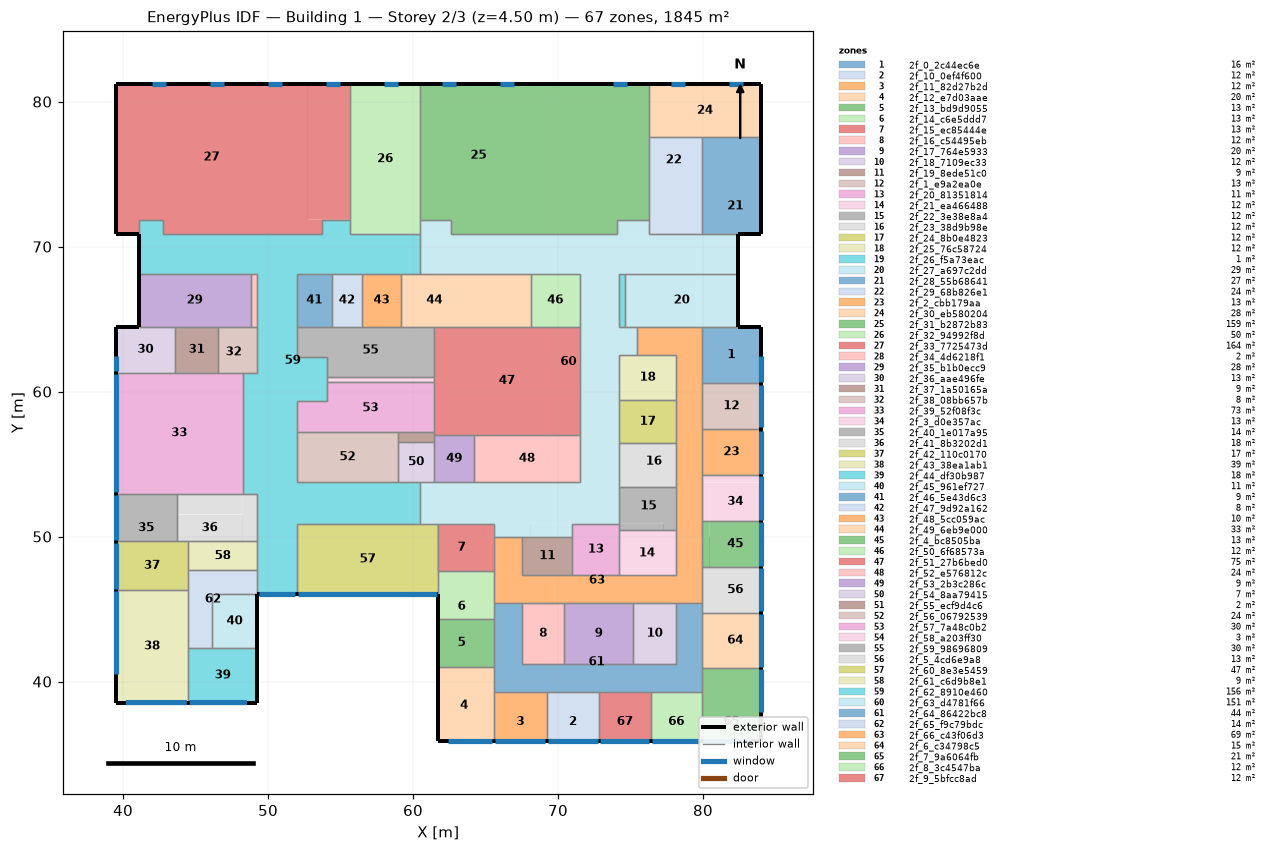
=== STOREY PLAN SPEC (per zone: floor XY polygon, exterior-wall plan segments, windows/doors) ===
zone 1: 2f_0_2c44ec6e  (15.9 m²)
  floor: (83.99, 64.48) (83.99, 60.58) (79.92, 60.58) (79.92, 64.48)
  exterior wall: (83.99, 60.58) – (83.99, 64.48)  [3.9 m]
    window: (83.99, 60.68) – (83.99, 62.48)  [4.3 m²]
  exterior wall: (83.99, 64.48) – (82.45, 64.48)  [1.5 m]
  interior walls: 3
zone 2: 2f_10_0ef4f600  (12.1 m²)
  floor: (72.82, 39.26) (72.82, 38.55) (69.23, 38.55) (69.23, 39.26)
  floor: (72.82, 38.55) (72.82, 35.89) (69.23, 35.89) (69.23, 38.55)
  exterior wall: (69.23, 35.89) – (72.82, 35.89)  [3.6 m]
    window: (69.33, 35.89) – (72.73, 35.89)  [12.6 m²]
  interior walls: 3
zone 3: 2f_11_82d27b2d  (12.3 m²)
  floor: (69.23, 39.26) (69.23, 38.55) (65.57, 38.55) (65.57, 39.26)
  floor: (69.23, 38.55) (69.23, 35.89) (65.57, 35.89) (65.57, 38.55)
  exterior wall: (65.57, 35.89) – (69.23, 35.89)  [3.7 m]
    window: (65.67, 35.89) – (69.13, 35.89)  [12.8 m²]
  interior walls: 3
zone 4: 2f_12_e7d03aae  (19.7 m²)
  floor: (65.57, 41.03) (65.57, 38.55) (64.96, 38.55) (64.96, 41.03)
  floor: (64.96, 41.03) (64.96, 38.55) (65.57, 38.55) (65.57, 35.89) (61.74, 35.89) (61.74, 41.03)
  exterior wall: (61.74, 41.03) – (61.74, 35.89)  [5.1 m]
  exterior wall: (61.74, 35.89) – (65.57, 35.89)  [3.8 m]
    window: (62.44, 35.89) – (65.47, 35.89)  [11.2 m²]
  interior walls: 3
zone 5: 2f_13_bd9d9055  (12.7 m²)
  floor: (65.57, 44.34) (65.57, 41.03) (64.96, 41.03) (64.96, 44.34)
  floor: (64.96, 44.34) (64.96, 41.03) (61.74, 41.03) (61.74, 44.34)
  exterior wall: (61.74, 44.34) – (61.74, 41.03)  [3.3 m]
  interior walls: 3
zone 6: 2f_14_c6e5ddd7  (12.6 m²)
  floor: (64.96, 47.62) (64.96, 46.01) (61.74, 46.01) (61.74, 47.62)
  floor: (64.96, 46.01) (64.96, 44.34) (61.74, 44.34) (61.74, 46.01)
  floor: (65.57, 47.62) (65.57, 44.34) (64.96, 44.34) (64.96, 47.62)
  exterior wall: (61.74, 46.01) – (61.74, 44.34)  [1.7 m]
  interior walls: 5
zone 7: 2f_15_ec85444e  (12.5 m²)
  floor: (65.57, 50.87) (65.57, 49.97) (64.96, 49.97) (64.96, 50.87)
  floor: (64.96, 50.87) (64.96, 47.62) (61.74, 47.62) (61.74, 50.87)
  floor: (65.57, 49.97) (65.57, 47.62) (64.96, 47.62) (64.96, 49.97)
  interior walls: 5
zone 8: 2f_16_c54495eb  (12.0 m²)
  floor: (70.41, 45.41) (70.41, 41.23) (67.54, 41.23) (67.54, 45.41)
  interior walls: 4
zone 9: 2f_17_764e5933  (20.0 m²)
  floor: (75.20, 45.41) (75.20, 41.23) (70.41, 41.23) (70.41, 45.41)
  interior walls: 4
zone 10: 2f_18_7109ec33  (12.2 m²)
  floor: (78.13, 45.41) (78.13, 41.23) (75.20, 41.23) (75.20, 45.41)
  interior walls: 4
zone 11: 2f_19_8ede51c0  (9.0 m²)
  floor: (70.98, 49.97) (70.98, 47.35) (67.54, 47.35) (67.54, 49.97)
  interior walls: 4
zone 12: 2f_1_e9a2ea0e  (12.9 m²)
  floor: (83.99, 60.58) (83.99, 57.42) (79.92, 57.42) (79.92, 60.58)
  exterior wall: (83.99, 57.42) – (83.99, 60.58)  [3.2 m]
    window: (83.99, 57.52) – (83.99, 60.48)  [7.1 m²]
  interior walls: 3
zone 13: 2f_20_81351814  (11.5 m²)
  floor: (74.24, 50.87) (74.24, 47.35) (70.98, 47.35) (70.98, 50.87)
  interior walls: 6
zone 14: 2f_21_ea466488  (12.0 m²)
  floor: (78.13, 50.44) (78.13, 49.97) (77.28, 49.97) (77.28, 50.44)
  floor: (78.13, 49.97) (78.13, 47.35) (74.24, 47.35) (74.24, 50.44) (77.28, 50.44) (77.28, 49.97)
  interior walls: 4
zone 15: 2f_22_3e38e8a4  (11.6 m²)
  floor: (78.13, 53.43) (78.13, 50.44) (77.28, 50.44) (77.28, 50.87) (74.24, 50.87) (74.24, 53.43)
  floor: (77.28, 50.87) (77.28, 50.44) (74.24, 50.44) (74.24, 50.87)
  interior walls: 5
zone 16: 2f_23_38d9b98e  (11.7 m²)
  floor: (78.13, 53.74) (78.13, 53.43) (74.24, 53.43) (74.24, 55.83) (75.44, 55.83) (75.44, 53.74)
  floor: (78.13, 56.43) (78.13, 53.74) (75.44, 53.74) (75.44, 55.83) (74.24, 55.83) (74.24, 56.43)
  interior walls: 4
zone 17: 2f_24_8b0e4823  (11.7 m²)
  floor: (78.13, 59.43) (78.13, 56.43) (74.24, 56.43) (74.24, 59.43)
  interior walls: 4
zone 18: 2f_25_76c58724  (12.0 m²)
  floor: (78.13, 62.52) (78.13, 59.43) (74.24, 59.43) (74.24, 62.52)
  interior walls: 5
zone 19: 2f_26_f5a73eac  (1.4 m²)
  floor: (74.61, 68.12) (74.61, 64.48) (74.24, 64.48) (74.24, 68.12)
  interior walls: 4
zone 20: 2f_27_a697c2dd  (28.5 m²)
  floor: (82.45, 68.12) (82.45, 64.48) (74.61, 64.48) (74.61, 68.12)
  exterior wall: (82.45, 64.48) – (82.45, 68.12)  [3.6 m]
  interior walls: 5
zone 21: 2f_28_55b68641  (27.2 m²)
  floor: (80.46, 74.72) (80.46, 70.87) (79.92, 70.87) (79.92, 74.72)
  floor: (83.99, 74.72) (83.99, 70.87) (80.46, 70.87) (80.46, 74.72)
  floor: (83.99, 77.55) (83.99, 74.72) (79.92, 74.72) (79.92, 77.55)
  exterior wall: (83.99, 70.87) – (83.99, 77.55)  [6.7 m]
  exterior wall: (82.45, 70.87) – (83.99, 70.87)  [1.5 m]
  interior walls: 3
zone 22: 2f_29_68b826e1  (24.4 m²)
  floor: (79.92, 74.72) (79.92, 70.87) (77.31, 70.87) (77.31, 74.72)
  floor: (79.92, 77.55) (79.92, 74.72) (77.31, 74.72) (77.31, 73.77) (76.27, 73.77) (76.27, 77.55)
  floor: (77.31, 73.77) (77.31, 70.87) (76.27, 70.87) (76.27, 73.77)
  interior walls: 5
zone 23: 2f_2_cbb179aa  (12.9 m²)
  floor: (83.99, 57.42) (83.99, 54.24) (79.92, 54.24) (79.92, 57.42)
  exterior wall: (83.99, 54.24) – (83.99, 57.42)  [3.2 m]
    window: (83.99, 54.34) – (83.99, 57.28)  [7.0 m²]
  interior walls: 3
zone 24: 2f_30_eb580204  (28.4 m²)
  floor: (83.99, 81.22) (83.99, 77.55) (76.27, 77.55) (76.27, 81.22)
  exterior wall: (83.99, 77.55) – (83.99, 81.22)  [3.7 m]
  exterior wall: (83.99, 81.22) – (76.27, 81.22)  [7.7 m]
    window: (78.77, 81.22) – (77.77, 81.22)  [3.1 m²]
    window: (82.77, 81.22) – (81.77, 81.22)  [3.1 m²]
  interior walls: 3
zone 25: 2f_31_b2872b83  (159.1 m²)
  floor: (74.24, 79.75) (74.24, 71.85) (74.05, 71.85) (74.05, 70.87) (71.49, 70.87) (71.49, 79.75)
  floor: (74.24, 81.22) (74.24, 79.75) (68.52, 79.75) (68.52, 81.22)
  floor: (68.52, 71.85) (68.52, 70.87) (66.47, 70.87) (66.47, 71.85)
  floor: (71.49, 76.05) (71.49, 70.87) (68.52, 70.87) (68.52, 76.05)
  floor: (71.49, 79.75) (71.49, 76.05) (68.52, 76.05) (68.52, 79.75)
  floor: (68.52, 81.22) (68.52, 71.85) (66.47, 71.85) (66.47, 70.87) (62.61, 70.87) (62.61, 71.85) (60.49, 71.85) (60.49, 81.22)
  floor: (76.27, 81.22) (76.27, 73.77) (74.24, 73.77) (74.24, 81.22)
  floor: (76.27, 73.77) (76.27, 71.85) (74.24, 71.85) (74.24, 73.77)
  exterior wall: (76.27, 81.22) – (60.49, 81.22)  [15.8 m]
    window: (66.99, 81.22) – (65.99, 81.22)  [3.1 m²]
    window: (74.77, 81.22) – (73.77, 81.22)  [3.1 m²]
    window: (62.99, 81.22) – (61.99, 81.22)  [3.1 m²]
  interior walls: 8
zone 26: 2f_32_94992f8d  (50.2 m²)
  floor: (60.49, 81.22) (60.49, 70.87) (55.64, 70.87) (55.64, 81.22)
  exterior wall: (60.49, 81.22) – (55.64, 81.22)  [4.8 m]
    window: (58.99, 81.22) – (57.99, 81.22)  [3.1 m²]
  interior walls: 5
zone 27: 2f_33_7725473d  (163.7 m²)
  floor: (53.69, 71.85) (53.69, 70.87) (51.02, 70.87) (51.02, 71.85)
  floor: (52.75, 81.22) (52.75, 71.85) (51.02, 71.85) (51.02, 70.87) (42.73, 70.87) (42.73, 71.85) (41.06, 71.85) (41.06, 70.87) (39.49, 70.87) (39.49, 81.22)
  floor: (55.64, 81.22) (55.64, 71.85) (52.75, 71.85) (52.75, 81.22)
  exterior wall: (39.49, 81.22) – (39.49, 70.87)  [10.4 m]
  exterior wall: (39.49, 70.87) – (41.06, 70.87)  [1.6 m]
  exterior wall: (55.64, 81.22) – (39.49, 81.22)  [16.2 m]
    window: (54.99, 81.22) – (53.99, 81.22)  [3.1 m²]
    window: (46.99, 81.22) – (45.99, 81.22)  [3.1 m²]
    window: (50.99, 81.22) – (49.99, 81.22)  [3.1 m²]
    window: (42.99, 81.22) – (41.99, 81.22)  [3.1 m²]
  interior walls: 7
zone 28: 2f_34_4d6218f1  (1.6 m²)
  floor: (49.24, 68.12) (49.24, 64.48) (48.80, 64.48) (48.80, 68.12)
  interior walls: 4
zone 29: 2f_35_b1b0ecc9  (28.2 m²)
  floor: (48.80, 68.12) (48.80, 64.48) (41.06, 64.48) (41.06, 68.12)
  exterior wall: (41.06, 68.12) – (41.06, 64.48)  [3.6 m]
  interior walls: 5
zone 30: 2f_36_aae496fe  (13.0 m²)
  floor: (43.59, 64.48) (43.59, 61.31) (39.49, 61.31) (39.49, 64.48)
  exterior wall: (39.49, 64.48) – (39.49, 61.31)  [3.2 m]
    window: (39.49, 62.48) – (39.49, 61.41)  [2.6 m²]
  exterior wall: (41.06, 64.48) – (39.49, 64.48)  [1.6 m]
  interior walls: 3
zone 31: 2f_37_1a50165a  (9.4 m²)
  floor: (46.56, 64.48) (46.56, 61.31) (43.59, 61.31) (43.59, 64.48)
  interior walls: 4
zone 32: 2f_38_08bb657b  (8.5 m²)
  floor: (49.24, 64.48) (49.24, 62.37) (48.25, 62.37) (48.25, 64.48)
  floor: (48.25, 64.48) (48.25, 62.37) (49.24, 62.37) (49.24, 61.31) (46.56, 61.31) (46.56, 64.48)
  interior walls: 6
zone 33: 2f_39_52f08f3c  (73.1 m²)
  floor: (48.25, 61.31) (48.25, 52.97) (39.49, 52.97) (39.49, 61.31)
  exterior wall: (39.49, 61.31) – (39.49, 52.97)  [8.3 m]
    window: (39.49, 61.21) – (39.49, 53.07)  [19.5 m²]
  interior walls: 6
zone 34: 2f_3_d0e357ac  (12.9 m²)
  floor: (80.46, 53.74) (80.46, 51.08) (79.92, 51.08) (79.92, 53.74)
  floor: (83.99, 54.24) (83.99, 53.74) (79.92, 53.74) (79.92, 54.24)
  floor: (83.99, 53.74) (83.99, 51.08) (80.46, 51.08) (80.46, 53.74)
  exterior wall: (83.99, 51.08) – (83.99, 54.24)  [3.2 m]
    window: (83.99, 51.18) – (83.99, 54.14)  [7.1 m²]
  interior walls: 3
zone 35: 2f_40_1e017a95  (13.9 m²)
  floor: (43.69, 51.52) (43.69, 49.67) (39.49, 49.67) (39.49, 51.52)
  floor: (43.69, 52.97) (43.69, 51.52) (39.49, 51.52) (39.49, 52.97)
  exterior wall: (39.49, 52.97) – (39.49, 49.67)  [3.3 m]
    window: (39.49, 52.87) – (39.49, 49.77)  [7.4 m²]
  interior walls: 3
zone 36: 2f_41_8b3202d1  (18.3 m²)
  floor: (49.24, 52.97) (49.24, 49.67) (48.25, 49.67) (48.25, 52.97)
  floor: (48.25, 51.52) (48.25, 49.67) (43.69, 49.67) (43.69, 51.52)
  floor: (48.25, 52.97) (48.25, 51.52) (43.69, 51.52) (43.69, 52.97)
  interior walls: 6
zone 37: 2f_42_110c0170  (16.8 m²)
  floor: (44.49, 49.67) (44.49, 46.32) (39.49, 46.32) (39.49, 49.67)
  exterior wall: (39.49, 49.67) – (39.49, 46.32)  [3.3 m]
    window: (39.49, 49.57) – (39.49, 46.42)  [7.6 m²]
  interior walls: 5
zone 38: 2f_43_38ea1ab1  (38.9 m²)
  floor: (44.49, 46.32) (44.49, 38.55) (39.49, 38.55) (39.49, 46.32)
  exterior wall: (39.49, 46.32) – (39.49, 38.55)  [7.8 m]
    window: (39.49, 46.22) – (39.49, 40.55)  [13.6 m²]
  exterior wall: (39.49, 38.55) – (44.49, 38.55)  [5.0 m]
    window: (40.19, 38.55) – (44.39, 38.55)  [15.6 m²]
  interior walls: 3
zone 39: 2f_44_df30b987  (17.9 m²)
  floor: (49.24, 42.32) (49.24, 38.55) (44.49, 38.55) (44.49, 42.32)
  exterior wall: (44.49, 38.55) – (49.24, 38.55)  [4.7 m]
    window: (44.59, 38.55) – (48.54, 38.55)  [14.6 m²]
  exterior wall: (49.24, 38.55) – (49.24, 42.32)  [3.8 m]
  interior walls: 3
zone 40: 2f_45_961ef727  (11.5 m²)
  floor: (49.24, 46.01) (49.24, 42.32) (46.14, 42.32) (46.14, 46.01)
  exterior wall: (49.24, 42.32) – (49.24, 46.01)  [3.7 m]
  interior walls: 3
zone 41: 2f_46_5e43d6c3  (8.7 m²)
  floor: (54.39, 68.12) (54.39, 64.48) (51.98, 64.48) (51.98, 68.12)
  interior walls: 4
zone 42: 2f_47_9d92a162  (7.7 m²)
  floor: (56.49, 68.12) (56.49, 64.48) (54.39, 64.48) (54.39, 68.12)
  interior walls: 4
zone 43: 2f_48_5cc059ac  (9.7 m²)
  floor: (59.16, 68.12) (59.16, 64.48) (56.49, 64.48) (56.49, 68.12)
  interior walls: 4
zone 44: 2f_49_6eb9e000  (32.6 m²)
  floor: (68.12, 68.12) (68.12, 64.48) (67.05, 64.48) (67.05, 68.12)
  floor: (59.38, 68.12) (59.38, 64.48) (59.16, 64.48) (59.16, 68.12)
  floor: (63.56, 68.12) (63.56, 64.48) (59.38, 64.48) (59.38, 68.12)
  floor: (67.05, 68.12) (67.05, 64.48) (63.56, 64.48) (63.56, 68.12)
  interior walls: 6
zone 45: 2f_4_bc8505ba  (12.9 m²)
  floor: (80.46, 51.08) (80.46, 49.97) (79.92, 49.97) (79.92, 51.08)
  floor: (80.46, 49.97) (80.46, 47.90) (79.92, 47.90) (79.92, 49.97)
  floor: (83.99, 51.08) (83.99, 47.90) (80.46, 47.90) (80.46, 51.08)
  exterior wall: (83.99, 47.90) – (83.99, 51.08)  [3.2 m]
    window: (83.99, 48.00) – (83.99, 50.98)  [7.1 m²]
  interior walls: 3
zone 46: 2f_50_6f68573a  (12.3 m²)
  floor: (71.49, 68.12) (71.49, 64.48) (68.12, 64.48) (68.12, 68.12)
  interior walls: 4
zone 47: 2f_51_27b6bed0  (74.8 m²)
  floor: (71.49, 64.48) (71.49, 57.02) (61.45, 57.02) (61.45, 64.48)
  interior walls: 9
zone 48: 2f_52_e576812c  (23.9 m²)
  floor: (71.49, 57.02) (71.49, 53.74) (64.22, 53.74) (64.22, 57.02)
  interior walls: 4
zone 49: 2f_53_2b3c286c  (9.1 m²)
  floor: (64.22, 57.02) (64.22, 53.74) (61.45, 53.74) (61.45, 57.02)
  interior walls: 5
zone 50: 2f_54_8aa79415  (7.0 m²)
  floor: (61.45, 56.55) (61.45, 53.74) (58.97, 53.74) (58.97, 56.55)
  interior walls: 5
zone 51: 2f_55_ecf9d4c6  (1.7 m²)
  floor: (61.45, 57.24) (61.45, 56.55) (58.97, 56.55) (58.97, 57.24)
  interior walls: 5
zone 52: 2f_56_06792539  (24.4 m²)
  floor: (58.97, 57.24) (58.97, 53.74) (51.98, 53.74) (51.98, 57.24)
  interior walls: 5
zone 53: 2f_57_7a48c0b2  (29.9 m²)
  floor: (61.45, 60.68) (61.45, 57.24) (51.98, 57.24) (51.98, 59.37) (54.04, 59.37) (54.04, 60.68)
  interior walls: 7
zone 54: 2f_58_a203ff30  (2.6 m²)
  floor: (61.45, 61.02) (61.45, 60.68) (54.04, 60.68) (54.04, 61.02)
  interior walls: 4
zone 55: 2f_59_98696809  (29.9 m²)
  floor: (61.45, 64.48) (61.45, 61.02) (54.04, 61.02) (54.04, 62.37) (51.98, 62.37) (51.98, 64.48)
  interior walls: 9
zone 56: 2f_5_4cd6e9a8  (12.9 m²)
  floor: (80.46, 47.90) (80.46, 44.74) (79.92, 44.74) (79.92, 47.90)
  floor: (83.99, 47.90) (83.99, 44.74) (80.46, 44.74) (80.46, 47.90)
  exterior wall: (83.99, 44.74) – (83.99, 47.90)  [3.2 m]
    window: (83.99, 44.84) – (83.99, 47.80)  [7.1 m²]
  interior walls: 4
zone 57: 2f_60_8e3e5459  (47.5 m²)
  floor: (61.74, 50.87) (61.74, 46.01) (51.98, 46.01) (51.98, 50.87)
  exterior wall: (51.98, 46.01) – (61.74, 46.01)  [9.8 m]
    window: (52.08, 46.01) – (61.64, 46.01)  [36.3 m²]
  interior walls: 5
zone 58: 2f_61_c6d9b8e1  (9.5 m²)
  floor: (49.24, 49.67) (49.24, 47.67) (44.49, 47.67) (44.49, 49.67)
  interior walls: 4
zone 59: 2f_62_8910e460  (156.4 m²)
  floor: (60.49, 70.87) (60.49, 68.12) (51.98, 68.12) (51.98, 62.37) (54.04, 62.37) (54.04, 59.37) (51.98, 59.37) (51.98, 53.74) (60.49, 53.74) (60.49, 50.87) (51.98, 50.87) (51.98, 49.67) (49.24, 49.67) (49.24, 52.97) (48.25, 52.97) (48.25, 53.34) (49.24, 53.34) (49.24, 68.12) (41.06, 68.12) (41.06, 71.85) (42.73, 71.85) (42.73, 70.87) (53.69, 70.87) (53.69, 71.85) (54.53, 71.85) (54.53, 70.87)
  floor: (51.98, 49.67) (51.98, 46.01) (49.24, 46.01) (49.24, 49.67)
  floor: (49.24, 61.31) (49.24, 53.34) (48.25, 53.34) (48.25, 61.31)
  floor: (55.64, 71.85) (55.64, 70.87) (54.53, 70.87) (54.53, 71.85)
  exterior wall: (49.24, 46.01) – (51.98, 46.01)  [2.7 m]
    window: (49.34, 46.01) – (51.88, 46.01)  [9.7 m²]
  exterior wall: (41.06, 70.87) – (41.06, 68.12)  [2.7 m]
  interior walls: 37
zone 60: 2f_63_d4781f66  (150.6 m²)
  floor: (82.45, 70.87) (82.45, 68.12) (74.24, 68.12) (74.24, 64.48) (75.44, 64.48) (75.44, 62.52) (74.24, 62.52) (74.24, 50.87) (68.10, 50.87) (68.10, 49.97) (65.57, 49.97) (65.57, 50.87) (60.49, 50.87) (60.49, 53.74) (71.49, 53.74) (71.49, 68.12) (60.49, 68.12) (60.49, 70.87) (74.05, 70.87) (74.05, 71.85) (74.24, 71.85) (74.24, 70.87)
  floor: (70.98, 50.87) (70.98, 49.97) (68.10, 49.97) (68.10, 50.87)
  floor: (62.61, 71.85) (62.61, 70.87) (60.49, 70.87) (60.49, 71.85)
  floor: (76.27, 71.85) (76.27, 70.87) (74.24, 70.87) (74.24, 71.85)
  exterior wall: (82.45, 68.12) – (82.45, 70.87)  [2.7 m]
  interior walls: 37
zone 61: 2f_64_86422bc8  (43.9 m²)
  floor: (79.92, 45.41) (79.92, 39.26) (65.57, 39.26) (65.57, 45.41) (67.54, 45.41) (67.54, 41.23) (78.13, 41.23) (78.13, 45.41)
  interior walls: 17
zone 62: 2f_65_f9c79bdc  (13.9 m²)
  floor: (49.24, 47.67) (49.24, 46.01) (46.14, 46.01) (46.14, 42.32) (44.49, 42.32) (44.49, 47.67)
  interior walls: 7
zone 63: 2f_66_c43f06d3  (69.0 m²)
  floor: (79.92, 53.74) (79.92, 49.97) (78.13, 49.97) (78.13, 53.74)
  floor: (79.92, 64.48) (79.92, 53.74) (78.13, 53.74) (78.13, 62.52) (75.44, 62.52) (75.44, 64.48)
  floor: (79.92, 49.97) (79.92, 45.41) (65.57, 45.41) (65.57, 49.97) (67.54, 49.97) (67.54, 47.35) (78.13, 47.35) (78.13, 49.97)
  interior walls: 26
zone 64: 2f_6_c34798c5  (15.5 m²)
  floor: (80.46, 44.74) (80.46, 40.94) (79.92, 40.94) (79.92, 44.74)
  floor: (83.99, 44.74) (83.99, 40.94) (80.46, 40.94) (80.46, 44.74)
  exterior wall: (83.99, 40.94) – (83.99, 44.74)  [3.8 m]
    window: (83.99, 41.04) – (83.99, 44.64)  [8.6 m²]
  interior walls: 3
zone 65: 2f_7_9a6064fb  (20.5 m²)
  floor: (80.46, 40.94) (80.46, 38.55) (79.92, 38.55) (79.92, 40.94)
  floor: (83.99, 38.55) (83.99, 35.89) (79.92, 35.89) (79.92, 38.55)
  floor: (83.99, 40.94) (83.99, 38.55) (80.46, 38.55) (80.46, 40.94)
  exterior wall: (79.92, 35.89) – (83.99, 35.89)  [4.1 m]
    window: (80.02, 35.89) – (83.29, 35.89)  [12.1 m²]
  exterior wall: (83.99, 35.89) – (83.99, 40.94)  [5.0 m]
    window: (83.99, 37.89) – (83.99, 40.84)  [7.1 m²]
  interior walls: 3
zone 66: 2f_8_3c4547ba  (11.9 m²)
  floor: (79.92, 39.26) (79.92, 38.55) (76.39, 38.55) (76.39, 39.26)
  floor: (79.92, 38.55) (79.92, 35.89) (76.39, 35.89) (76.39, 38.55)
  exterior wall: (76.39, 35.89) – (79.92, 35.89)  [3.5 m]
    window: (76.49, 35.89) – (79.82, 35.89)  [12.3 m²]
  interior walls: 3
zone 67: 2f_9_5bfcc8ad  (12.0 m²)
  floor: (76.39, 39.26) (76.39, 38.55) (72.82, 38.55) (72.82, 39.26)
  floor: (76.39, 38.55) (76.39, 35.89) (72.82, 35.89) (72.82, 38.55)
  exterior wall: (72.82, 35.89) – (76.39, 35.89)  [3.6 m]
    window: (72.92, 35.89) – (76.29, 35.89)  [12.5 m²]
  interior walls: 3

=== DERIVED (storey summary) ===
Building: Building 1
Storey: 2 of 3  (floor level z = 4.50 m)
Storey gross floor area: 1845.0 m²
Zones on this storey: 67
  - 2f_0_2c44ec6e: floor 15.9 m²; exterior wall 5.4 m (24.5 m²); 1 window(s) 4.3 m²; WWR 17.6%
  - 2f_10_0ef4f600: floor 12.1 m²; exterior wall 3.6 m (16.1 m²); 1 window(s) 12.6 m²; WWR 78.0%
  - 2f_11_82d27b2d: floor 12.3 m²; exterior wall 3.7 m (16.5 m²); 1 window(s) 12.8 m²; WWR 77.7%
  - 2f_12_e7d03aae: floor 19.7 m²; exterior wall 9.0 m (40.4 m²); 1 window(s) 11.2 m²; WWR 27.8%
  - 2f_13_bd9d9055: floor 12.7 m²; exterior wall 3.3 m (14.9 m²); WWR 0.0%
  - 2f_14_c6e5ddd7: floor 12.6 m²; exterior wall 1.7 m (7.5 m²); WWR 0.0%
  - 2f_15_ec85444e: floor 12.5 m²
  - 2f_16_c54495eb: floor 12.0 m²
  - 2f_17_764e5933: floor 20.0 m²
  - 2f_18_7109ec33: floor 12.2 m²
  - 2f_19_8ede51c0: floor 9.0 m²
  - 2f_1_e9a2ea0e: floor 12.9 m²; exterior wall 3.2 m (14.2 m²); 1 window(s) 7.1 m²; WWR 50.0%
  - 2f_20_81351814: floor 11.5 m²
  - 2f_21_ea466488: floor 12.0 m²
  - 2f_22_3e38e8a4: floor 11.6 m²
  - 2f_23_38d9b98e: floor 11.7 m²
  - 2f_24_8b0e4823: floor 11.7 m²
  - 2f_25_76c58724: floor 12.0 m²
  - 2f_26_f5a73eac: floor 1.4 m²
  - 2f_27_a697c2dd: floor 28.5 m²; exterior wall 3.6 m (16.4 m²); WWR 0.0%
  - 2f_28_55b68641: floor 27.2 m²; exterior wall 8.2 m (37.0 m²); WWR 0.0%
  - 2f_29_68b826e1: floor 24.4 m²
  - 2f_2_cbb179aa: floor 12.9 m²; exterior wall 3.2 m (14.3 m²); 1 window(s) 7.0 m²; WWR 49.2%
  - 2f_30_eb580204: floor 28.4 m²; exterior wall 11.4 m (51.3 m²); 2 window(s) 6.2 m²; WWR 12.1%
  - 2f_31_b2872b83: floor 159.1 m²; exterior wall 15.8 m (71.0 m²); 3 window(s) 9.3 m²; WWR 13.1%
  - 2f_32_94992f8d: floor 50.2 m²; exterior wall 4.8 m (21.8 m²); 1 window(s) 3.1 m²; WWR 14.2%
  - 2f_33_7725473d: floor 163.7 m²; exterior wall 28.1 m (126.4 m²); 4 window(s) 12.4 m²; WWR 9.8%
  - 2f_34_4d6218f1: floor 1.6 m²
  - 2f_35_b1b0ecc9: floor 28.2 m²; exterior wall 3.6 m (16.4 m²); WWR 0.0%
  - 2f_36_aae496fe: floor 13.0 m²; exterior wall 4.7 m (21.3 m²); 1 window(s) 2.6 m²; WWR 12.0%
  - 2f_37_1a50165a: floor 9.4 m²
  - 2f_38_08bb657b: floor 8.5 m²
  - 2f_39_52f08f3c: floor 73.1 m²; exterior wall 8.3 m (37.5 m²); 1 window(s) 19.5 m²; WWR 52.1%
  - 2f_3_d0e357ac: floor 12.9 m²; exterior wall 3.2 m (14.2 m²); 1 window(s) 7.1 m²; WWR 50.0%
  - 2f_40_1e017a95: floor 13.9 m²; exterior wall 3.3 m (14.9 m²); 1 window(s) 7.4 m²; WWR 50.1%
  - 2f_41_8b3202d1: floor 18.3 m²
  - 2f_42_110c0170: floor 16.8 m²; exterior wall 3.3 m (15.1 m²); 1 window(s) 7.6 m²; WWR 50.1%
  - 2f_43_38ea1ab1: floor 38.9 m²; exterior wall 12.8 m (57.5 m²); 2 window(s) 29.2 m²; WWR 50.7%
  - 2f_44_df30b987: floor 17.9 m²; exterior wall 8.5 m (38.3 m²); 1 window(s) 14.6 m²; WWR 38.1%
  - 2f_45_961ef727: floor 11.5 m²; exterior wall 3.7 m (16.6 m²); WWR 0.0%
  - 2f_46_5e43d6c3: floor 8.7 m²
  - 2f_47_9d92a162: floor 7.7 m²
  - 2f_48_5cc059ac: floor 9.7 m²
  - 2f_49_6eb9e000: floor 32.6 m²
  - 2f_4_bc8505ba: floor 12.9 m²; exterior wall 3.2 m (14.3 m²); 1 window(s) 7.1 m²; WWR 50.0%
  - 2f_50_6f68573a: floor 12.3 m²
  - 2f_51_27b6bed0: floor 74.8 m²
  - 2f_52_e576812c: floor 23.9 m²
  - 2f_53_2b3c286c: floor 9.1 m²
  - 2f_54_8aa79415: floor 7.0 m²
  - 2f_55_ecf9d4c6: floor 1.7 m²
  - 2f_56_06792539: floor 24.4 m²
  - 2f_57_7a48c0b2: floor 29.9 m²
  - 2f_58_a203ff30: floor 2.6 m²
  - 2f_59_98696809: floor 29.9 m²
  - 2f_5_4cd6e9a8: floor 12.9 m²; exterior wall 3.2 m (14.2 m²); 1 window(s) 7.1 m²; WWR 50.0%
  - 2f_60_8e3e5459: floor 47.5 m²; exterior wall 9.8 m (43.9 m²); 1 window(s) 36.3 m²; WWR 82.7%
  - 2f_61_c6d9b8e1: floor 9.5 m²
  - 2f_62_8910e460: floor 156.4 m²; exterior wall 5.5 m (24.7 m²); 1 window(s) 9.7 m²; WWR 39.1%
  - 2f_63_d4781f66: floor 150.6 m²; exterior wall 2.7 m (12.4 m²); WWR 0.0%
  - 2f_64_86422bc8: floor 43.9 m²
  - 2f_65_f9c79bdc: floor 13.9 m²
  - 2f_66_c43f06d3: floor 69.0 m²
  - 2f_6_c34798c5: floor 15.5 m²; exterior wall 3.8 m (17.1 m²); 1 window(s) 8.6 m²; WWR 50.5%
  - 2f_7_9a6064fb: floor 20.5 m²; exterior wall 9.1 m (41.0 m²); 2 window(s) 19.2 m²; WWR 46.7%
  - 2f_8_3c4547ba: floor 11.9 m²; exterior wall 3.5 m (15.9 m²); 1 window(s) 12.3 m²; WWR 77.6%
  - 2f_9_5bfcc8ad: floor 12.0 m²; exterior wall 3.6 m (16.1 m²); 1 window(s) 12.5 m²; WWR 77.6%
Zone adjacency (shared interzone walls):
  - 2f_0_2c44ec6e ↔ 2f_1_e9a2ea0e
  - 2f_0_2c44ec6e ↔ 2f_27_a697c2dd
  - 2f_0_2c44ec6e ↔ 2f_66_c43f06d3
  - 2f_10_0ef4f600 ↔ 2f_11_82d27b2d
  - 2f_10_0ef4f600 ↔ 2f_64_86422bc8
  - 2f_10_0ef4f600 ↔ 2f_9_5bfcc8ad
  - 2f_11_82d27b2d ↔ 2f_12_e7d03aae
  - 2f_11_82d27b2d ↔ 2f_64_86422bc8
  - 2f_12_e7d03aae ↔ 2f_13_bd9d9055
  - 2f_12_e7d03aae ↔ 2f_64_86422bc8
  - 2f_13_bd9d9055 ↔ 2f_14_c6e5ddd7
  - 2f_13_bd9d9055 ↔ 2f_64_86422bc8
  - 2f_14_c6e5ddd7 ↔ 2f_15_ec85444e
  - 2f_14_c6e5ddd7 ↔ 2f_60_8e3e5459
  - 2f_14_c6e5ddd7 ↔ 2f_64_86422bc8
  - 2f_14_c6e5ddd7 ↔ 2f_66_c43f06d3
  - 2f_15_ec85444e ↔ 2f_60_8e3e5459
  - 2f_15_ec85444e ↔ 2f_63_d4781f66
  - 2f_15_ec85444e ↔ 2f_66_c43f06d3
  - 2f_16_c54495eb ↔ 2f_17_764e5933
  - 2f_16_c54495eb ↔ 2f_64_86422bc8
  - 2f_16_c54495eb ↔ 2f_66_c43f06d3
  - 2f_17_764e5933 ↔ 2f_18_7109ec33
  - 2f_17_764e5933 ↔ 2f_64_86422bc8
  - 2f_17_764e5933 ↔ 2f_66_c43f06d3
  - 2f_18_7109ec33 ↔ 2f_64_86422bc8
  - 2f_18_7109ec33 ↔ 2f_66_c43f06d3
  - 2f_19_8ede51c0 ↔ 2f_20_81351814
  - 2f_19_8ede51c0 ↔ 2f_63_d4781f66
  - 2f_19_8ede51c0 ↔ 2f_66_c43f06d3
  - 2f_1_e9a2ea0e ↔ 2f_2_cbb179aa
  - 2f_1_e9a2ea0e ↔ 2f_66_c43f06d3
  - 2f_20_81351814 ↔ 2f_21_ea466488
  - 2f_20_81351814 ↔ 2f_22_3e38e8a4
  - 2f_20_81351814 ↔ 2f_63_d4781f66
  - 2f_20_81351814 ↔ 2f_66_c43f06d3
  - 2f_21_ea466488 ↔ 2f_22_3e38e8a4
  - 2f_21_ea466488 ↔ 2f_66_c43f06d3
  - 2f_22_3e38e8a4 ↔ 2f_23_38d9b98e
  - 2f_22_3e38e8a4 ↔ 2f_63_d4781f66
  - 2f_22_3e38e8a4 ↔ 2f_66_c43f06d3
  - 2f_23_38d9b98e ↔ 2f_24_8b0e4823
  - 2f_23_38d9b98e ↔ 2f_63_d4781f66
  - 2f_23_38d9b98e ↔ 2f_66_c43f06d3
  - 2f_24_8b0e4823 ↔ 2f_25_76c58724
  - 2f_24_8b0e4823 ↔ 2f_63_d4781f66
  - 2f_24_8b0e4823 ↔ 2f_66_c43f06d3
  - 2f_25_76c58724 ↔ 2f_63_d4781f66
  - 2f_25_76c58724 ↔ 2f_66_c43f06d3
  - 2f_26_f5a73eac ↔ 2f_27_a697c2dd
  - 2f_26_f5a73eac ↔ 2f_63_d4781f66
  - 2f_27_a697c2dd ↔ 2f_63_d4781f66
  - 2f_27_a697c2dd ↔ 2f_66_c43f06d3
  - 2f_28_55b68641 ↔ 2f_29_68b826e1
  - 2f_28_55b68641 ↔ 2f_30_eb580204
  - 2f_28_55b68641 ↔ 2f_63_d4781f66
  - 2f_29_68b826e1 ↔ 2f_30_eb580204
  - 2f_29_68b826e1 ↔ 2f_31_b2872b83
  - 2f_29_68b826e1 ↔ 2f_63_d4781f66
  - 2f_2_cbb179aa ↔ 2f_3_d0e357ac
  - 2f_2_cbb179aa ↔ 2f_66_c43f06d3
  - 2f_30_eb580204 ↔ 2f_31_b2872b83
  - 2f_31_b2872b83 ↔ 2f_32_94992f8d
  - 2f_31_b2872b83 ↔ 2f_63_d4781f66
  - 2f_32_94992f8d ↔ 2f_33_7725473d
  - 2f_32_94992f8d ↔ 2f_62_8910e460
  - 2f_32_94992f8d ↔ 2f_63_d4781f66
  - 2f_33_7725473d ↔ 2f_62_8910e460
  - 2f_34_4d6218f1 ↔ 2f_35_b1b0ecc9
  - 2f_34_4d6218f1 ↔ 2f_38_08bb657b
  - 2f_34_4d6218f1 ↔ 2f_62_8910e460
  - 2f_35_b1b0ecc9 ↔ 2f_36_aae496fe
  - 2f_35_b1b0ecc9 ↔ 2f_37_1a50165a
  - 2f_35_b1b0ecc9 ↔ 2f_38_08bb657b
  - 2f_35_b1b0ecc9 ↔ 2f_62_8910e460
  - 2f_36_aae496fe ↔ 2f_37_1a50165a
  - 2f_36_aae496fe ↔ 2f_39_52f08f3c
  - 2f_37_1a50165a ↔ 2f_38_08bb657b
  - 2f_37_1a50165a ↔ 2f_39_52f08f3c
  - 2f_38_08bb657b ↔ 2f_39_52f08f3c
  - 2f_38_08bb657b ↔ 2f_62_8910e460
  - 2f_39_52f08f3c ↔ 2f_40_1e017a95
  - 2f_39_52f08f3c ↔ 2f_41_8b3202d1
  - 2f_39_52f08f3c ↔ 2f_62_8910e460
  - 2f_3_d0e357ac ↔ 2f_4_bc8505ba
  - 2f_3_d0e357ac ↔ 2f_66_c43f06d3
  - 2f_40_1e017a95 ↔ 2f_41_8b3202d1
  - 2f_40_1e017a95 ↔ 2f_42_110c0170
  - 2f_41_8b3202d1 ↔ 2f_42_110c0170
  - 2f_41_8b3202d1 ↔ 2f_61_c6d9b8e1
  - 2f_41_8b3202d1 ↔ 2f_62_8910e460
  - 2f_42_110c0170 ↔ 2f_43_38ea1ab1
  - 2f_42_110c0170 ↔ 2f_61_c6d9b8e1
  - 2f_42_110c0170 ↔ 2f_65_f9c79bdc
  - 2f_43_38ea1ab1 ↔ 2f_44_df30b987
  - 2f_43_38ea1ab1 ↔ 2f_65_f9c79bdc
  - 2f_44_df30b987 ↔ 2f_45_961ef727
  - 2f_44_df30b987 ↔ 2f_65_f9c79bdc
  - 2f_45_961ef727 ↔ 2f_65_f9c79bdc
  - 2f_46_5e43d6c3 ↔ 2f_47_9d92a162
  - 2f_46_5e43d6c3 ↔ 2f_59_98696809
  - 2f_46_5e43d6c3 ↔ 2f_62_8910e460
  - 2f_47_9d92a162 ↔ 2f_48_5cc059ac
  - 2f_47_9d92a162 ↔ 2f_59_98696809
  - 2f_47_9d92a162 ↔ 2f_62_8910e460
  - 2f_48_5cc059ac ↔ 2f_49_6eb9e000
  - 2f_48_5cc059ac ↔ 2f_59_98696809
  - 2f_48_5cc059ac ↔ 2f_62_8910e460
  - 2f_49_6eb9e000 ↔ 2f_50_6f68573a
  - 2f_49_6eb9e000 ↔ 2f_51_27b6bed0
  - 2f_49_6eb9e000 ↔ 2f_59_98696809
  - 2f_49_6eb9e000 ↔ 2f_62_8910e460
  - 2f_49_6eb9e000 ↔ 2f_63_d4781f66
  - 2f_4_bc8505ba ↔ 2f_5_4cd6e9a8
  - 2f_4_bc8505ba ↔ 2f_66_c43f06d3
  - 2f_50_6f68573a ↔ 2f_51_27b6bed0
  - 2f_50_6f68573a ↔ 2f_63_d4781f66
  - 2f_51_27b6bed0 ↔ 2f_52_e576812c
  - 2f_51_27b6bed0 ↔ 2f_53_2b3c286c
  - 2f_51_27b6bed0 ↔ 2f_55_ecf9d4c6
  - 2f_51_27b6bed0 ↔ 2f_57_7a48c0b2
  - 2f_51_27b6bed0 ↔ 2f_58_a203ff30
  - 2f_51_27b6bed0 ↔ 2f_59_98696809
  - 2f_51_27b6bed0 ↔ 2f_63_d4781f66
  - 2f_52_e576812c ↔ 2f_53_2b3c286c
  - 2f_52_e576812c ↔ 2f_63_d4781f66
  - 2f_53_2b3c286c ↔ 2f_54_8aa79415
  - 2f_53_2b3c286c ↔ 2f_55_ecf9d4c6
  - 2f_53_2b3c286c ↔ 2f_63_d4781f66
  - 2f_54_8aa79415 ↔ 2f_55_ecf9d4c6
  - 2f_54_8aa79415 ↔ 2f_56_06792539
  - 2f_54_8aa79415 ↔ 2f_62_8910e460
  - 2f_54_8aa79415 ↔ 2f_63_d4781f66
  - 2f_55_ecf9d4c6 ↔ 2f_56_06792539
  - 2f_55_ecf9d4c6 ↔ 2f_57_7a48c0b2
  - 2f_56_06792539 ↔ 2f_57_7a48c0b2
  - 2f_56_06792539 ↔ 2f_62_8910e460
  - 2f_57_7a48c0b2 ↔ 2f_58_a203ff30
  - 2f_57_7a48c0b2 ↔ 2f_62_8910e460
  - 2f_58_a203ff30 ↔ 2f_59_98696809
  - 2f_58_a203ff30 ↔ 2f_62_8910e460
  - 2f_59_98696809 ↔ 2f_62_8910e460
  - 2f_5_4cd6e9a8 ↔ 2f_64_86422bc8
  - 2f_5_4cd6e9a8 ↔ 2f_66_c43f06d3
  - 2f_5_4cd6e9a8 ↔ 2f_6_c34798c5
  - 2f_60_8e3e5459 ↔ 2f_62_8910e460
  - 2f_60_8e3e5459 ↔ 2f_63_d4781f66
  - 2f_61_c6d9b8e1 ↔ 2f_62_8910e460
  - 2f_61_c6d9b8e1 ↔ 2f_65_f9c79bdc
  - 2f_62_8910e460 ↔ 2f_63_d4781f66
  - 2f_62_8910e460 ↔ 2f_65_f9c79bdc
  - 2f_63_d4781f66 ↔ 2f_66_c43f06d3
  - 2f_64_86422bc8 ↔ 2f_66_c43f06d3
  - 2f_64_86422bc8 ↔ 2f_6_c34798c5
  - 2f_64_86422bc8 ↔ 2f_7_9a6064fb
  - 2f_64_86422bc8 ↔ 2f_8_3c4547ba
  - 2f_64_86422bc8 ↔ 2f_9_5bfcc8ad
  - 2f_6_c34798c5 ↔ 2f_7_9a6064fb
  - 2f_7_9a6064fb ↔ 2f_8_3c4547ba
  - 2f_8_3c4547ba ↔ 2f_9_5bfcc8ad